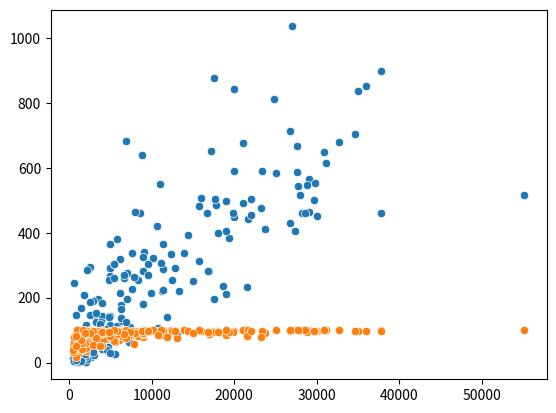

Source code (Python):
# Seaborn is built on top of matplotlib
# works fine with dataframes
# It is flexible and avoiding matplotlib's complexity
import numpy as np # just to add na values to the lists
import matplotlib.pyplot as plt
import seaborn as sns

gdp = [700.0, 4500.0, 6000.0, 8000.0, 19000.0, 1900.0, 8600.0, 11000.0, 11200.0, 3500.0, 28000.0, 29000.0, 30000.0, 3400.0, 16700.0, 16900.0, 1900.0, 15700.0, 6100.0, 29100.0, 4900.0, 1100.0, 36000.0, 1300.0, 2400.0, 6100.0, 9000.0, 7600.0, 16000.0, 18600.0, 7600.0, 1100.0, 1800.0, 600.0, 1900.0, 1800.0, 29800.0, 1400.0, 35000.0, 1100.0, 1200.0, 9900.0, 5000.0, 6300.0, 700.0, 700.0, 700.0, 5000.0, 9100.0, 1400.0, 10600.0, 2900.0, 19200.0, 15700.0, 31100.0, 1300.0, 5400.0, 6000.0, 500.0, 3300.0, 4000.0, 4800.0, 2700.0, 700.0, 12300.0, 700.0, 22000.0, 5800.0, 27400.0, 27600.0, 8300.0, 17500.0, 5500.0, 1700.0, 600.0, 2500.0, 27600.0, 2200.0, 17500.0, 20000.0, 20000.0, 5000.0, 8000.0, 21000.0, 4100.0, 20000.0, 2100.0, 800.0, 4000.0, 1600.0, 2600.0, 28800.0, 13900.0, 30900.0, 2900.0, 3200.0, 7000.0, 1500.0, 29600.0, 21000.0, 19800.0, 26700.0, 3900.0, 28200.0, 24800.0, 4300.0, 6300.0, 1000.0, 800.0, 1300.0, 17800.0, 19000.0, 1600.0, 1700.0, 10200.0, 4800.0, 3000.0, 1000.0, 6400.0, 25000.0, 11400.0, 55100.0, 19400.0, 6700.0, 800.0, 600.0, 9000.0, 3900.0, 900.0, 17700.0, 1600.0, 14400.0, 1800.0, 11400.0, 2600.0, 9000.0, 2000.0, 1800.0, 27000.0, 1800.0, 3400.0, 4000.0, 1200.0, 7200.0, 5000.0, 1400.0, 28600.0, 11400.0, 15000.0, 21600.0, 2300.0, 800.0, 900.0, 12500.0, 37800.0, 13100.0, 2100.0, 9000.0, 6300.0, 2200.0, 4700.0, 5100.0, 4600.0, 11100.0, 18000.0, 16800.0, 21500.0, 5800.0, 7000.0, 8900.0, 1300.0, 2500.0, 8800.0, 5400.0, 6900.0, 2900.0, 5600.0, 34600.0, 1200.0, 11800.0, 1600.0, 2200.0, 7800.0, 500.0, 23700.0, 13300.0, 19000.0, 1700.0, 500.0, 10700.0, 22000.0, 3700.0, 1900.0, 4000.0, 4900.0, 26800.0, 32700.0, 3300.0, 23400.0, 1000.0, 600.0, 7400.0, 1500.0, 2200.0, 9500.0, 6900.0, 6700.0, 5800.0, 9600.0, 1100.0, 1400.0, 5400.0, 23200.0, 27700.0, 37800.0, 12800.0, 1700.0, 2900.0, 4800.0, 2500.0, 17200.0, 3700.0, 800.0, np.nan, 800.0, 800.0, 1900.0]
phones = [3.2, 71.2, 78.1, 259.5, 497.2, 7.8, 460.0, 549.9, 220.4, 195.7, 516.1, 565.5, 452.2, 137.1, 460.6, 281.3, 7.3, 481.9, 319.1, 462.6, 115.7, 9.7, 851.4, 14.3, 71.9, 215.4, 80.5, 225.3, 506.5, 237.2, 336.3, 7.0, 10.1, 3.4, 2.6, 5.7, 552.2, 169.6, 836.3, 2.3, 1.3, 213.0, 266.7, 176.2, 24.5, 0.2, 3.7, 289.9, 340.7, 14.6, 420.4, 74.7, np.nan, 314.3, 614.6, 22.8, 304.8, 97.4, np.nan, 125.6, 131.8, 142.4, 18.5, 7.9, 333.8, 8.2, 503.8, 112.6, 405.3, 586.4, 255.6, 194.5, 27.4, 26.8, 244.3, 146.6, 667.9, 14.4, 877.7, 589.7, 448.9, 364.5, 463.8, 492.0, 92.1, 842.4, 2.7, 7.4, 143.5, 16.9, 67.5, 546.7, 336.2, 647.7, 45.4, 52.0, 276.4, 38.6, 500.5, 676.0, 462.3, 430.9, 124.0, 461.2, 811.3, 104.5, 164.1, 8.1, 42.7, 42.4, 486.1, 211.0, 84.0, 14.1, 321.4, 255.6, 23.7, 2.3, 127.1, 585.5, 223.4, 515.4, 384.9, 260.0, 3.6, 7.9, 179.0, 90.0, 6.4, 505.0, 91.2, 394.4, 12.9, 289.3, 49.7, 181.6, 114.8, 208.1, 1035.6, 55.1, np.nan, 40.4, 3.5, 62.6, 143.0, 15.9, 460.8, 365.3, 252.2, 441.7, 39.7, 1.9, 9.3, 254.7, 461.7, 85.5, 31.8, 325.6, 137.9, 10.9, 49.2, 79.5, 38.4, 306.3, 399.2, 283.1, 232.0, 380.9, 196.9, 280.6, 2.7, 293.3, 638.9, 303.3, 683.2, 190.9, 75.2, 704.3, 36.2, 140.6, 22.2, 285.8, 262.4, 4.0, 411.4, 220.1, 406.1, 13.4, 11.3, 107.0, 453.5, 61.5, 16.3, 184.7, 30.8, 715.0, 680.9, 153.8, 591.0, 33.5, 4.0, 108.9, 10.6, 97.7, 303.5, 123.6, 269.5, 74.6, 269.5, 59.3, 3.6, 259.9, 475.3, 543.5, 898.0, 291.4, 62.9, 32.6, 140.1, 187.7, 652.8, 118.6, 145.2, np.nan, 37.2, 8.2, 26.8]
percent_literate = [36.0, 86.5, 70.0, 97.0, 100.0, 42.0, 95.0, 89.0, 97.1, 98.6, 97.0, 100.0, 98.0, 97.0, 95.6, 89.1, 43.1, 97.4, 99.6, 98.0, 94.1, 40.9, 98.0, 42.2, 87.2, np.nan, 79.8, 86.4, 97.8, 93.9, 98.6, 26.6, 85.3, 51.6, 69.4, 79.0, 97.0, 76.6, 98.0, 51.0, 47.5, 96.2, 90.9, 92.5, 56.5, 65.5, 83.8, 95.0, 96.0, 50.9, 98.5, 97.0, 97.6, 99.9, 100.0, 67.9, 94.0, 84.7, 58.6, 92.5, 57.7, 80.2, 85.7, 58.6, 99.8, 42.7, np.nan, 93.7, 100.0, 99.0, 83.0, 98.0, 63.2, 40.1, np.nan, 99.0, 99.0, 74.8, np.nan, 97.5, np.nan, 98.0, 90.0, 99.0, 70.6, np.nan, 35.9, 42.4, 98.8, 52.9, 76.2, 93.5, 99.4, 99.9, 59.5, 87.9, 79.4, 40.4, 98.0, np.nan, 95.4, 98.6, 87.9, 99.0, np.nan, 91.3, 98.4, 85.1, np.nan, 99.0, 97.9, 83.5, 97.0, 66.4, 99.8, 87.4, 84.8, 57.5, 82.6, 100.0, 99.6, 100.0, 94.5, np.nan, 68.9, 62.7, 88.7, 97.2, 46.4, 92.8, 93.7, 97.7, 41.7, 85.6, np.nan, 92.2, 89.0, 99.1, 99.0, 97.8, 97.0, 51.7, 47.8, 84.0, np.nan, 45.2, 99.0, 96.7, 91.0, 99.0, 67.5, 17.6, 68.0, 97.0, 100.0, 75.8, 45.7, 92.0, 92.6, 64.6, 94.0, 90.9, 92.6, 99.8, 93.3, 94.1, 82.5, 88.9, 98.4, 99.6, 70.4, 97.0, 97.0, 67.0, 99.0, 96.0, 99.7, 96.0, 79.3, 78.8, 40.2, 93.0, 58.0, 31.4, 92.5, np.nan, 99.7, np.nan, 37.8, 86.4, 97.9, 92.3, 61.1, 93.0, 81.6, 99.0, 99.0, 76.9, 96.1, 99.4, 78.2, 92.6, 60.9, 98.5, 98.6, 74.2, 86.5, 98.0, 98.0, np.nan, 69.9, 99.7, 77.9, 99.0, 97.0, 98.0, 99.3, 53.0, 93.4, 90.3, np.nan, 50.0, np.nan, np.nan, 50.2, 80.6, 90.7]

sns.scatterplot(x=gdp,y=phones)
plt.show()

sns.scatterplot(x=gdp, y=percent_literate)
plt.show()
# plt.scatter(gdp,phones)
# plt.show()

